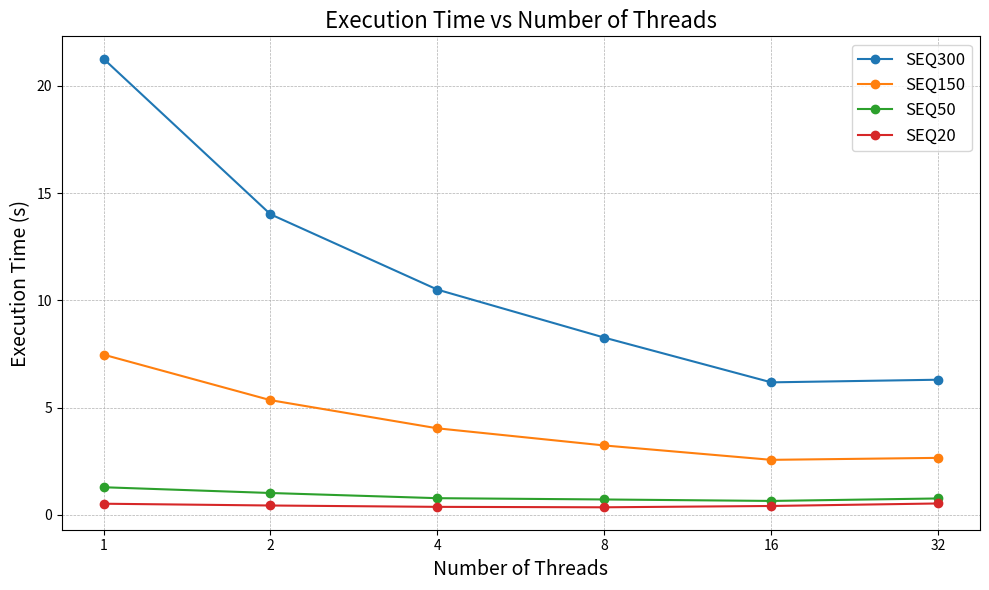

Write the Python code that produced this figure.
import matplotlib.pyplot as plt

# Data from the table
threads = [1, 2, 4, 8, 16, 32]
seq300 = [21.2566, 14.0094, 10.498, 8.26098, 6.177, 6.2998]
seq150 = [7.46859, 5.34728, 4.03481, 3.23579, 2.56588, 2.65799]
seq50 = [1.28948, 1.02094, 0.77949, 0.719376, 0.651042, 0.766758]
seq20 = [0.52152, 0.438433, 0.375115, 0.354693, 0.416306, 0.532877]

# Plotting the data
plt.figure(figsize=(10, 6))
plt.plot(threads, seq300, marker='o', label='SEQ300')
plt.plot(threads, seq150, marker='o', label='SEQ150')
plt.plot(threads, seq50, marker='o', label='SEQ50')
plt.plot(threads, seq20, marker='o', label='SEQ20')

# Adding titles and labels
plt.title('Execution Time vs Number of Threads', fontsize=16)
plt.xlabel('Number of Threads', fontsize=14)
plt.ylabel('Execution Time (s)', fontsize=14)
plt.xscale('log', base=2)  # Logarithmic scale for x-axis (base 2)
plt.grid(True, which='both', linestyle='--', linewidth=0.5)
plt.xticks(threads, labels=[str(t) for t in threads])  # Ensure all thread counts appear on x-axis
plt.legend(fontsize=12)

# Save and show the plot
plt.tight_layout()
plt.savefig("execution_time_vs_threads.png")
plt.show()
